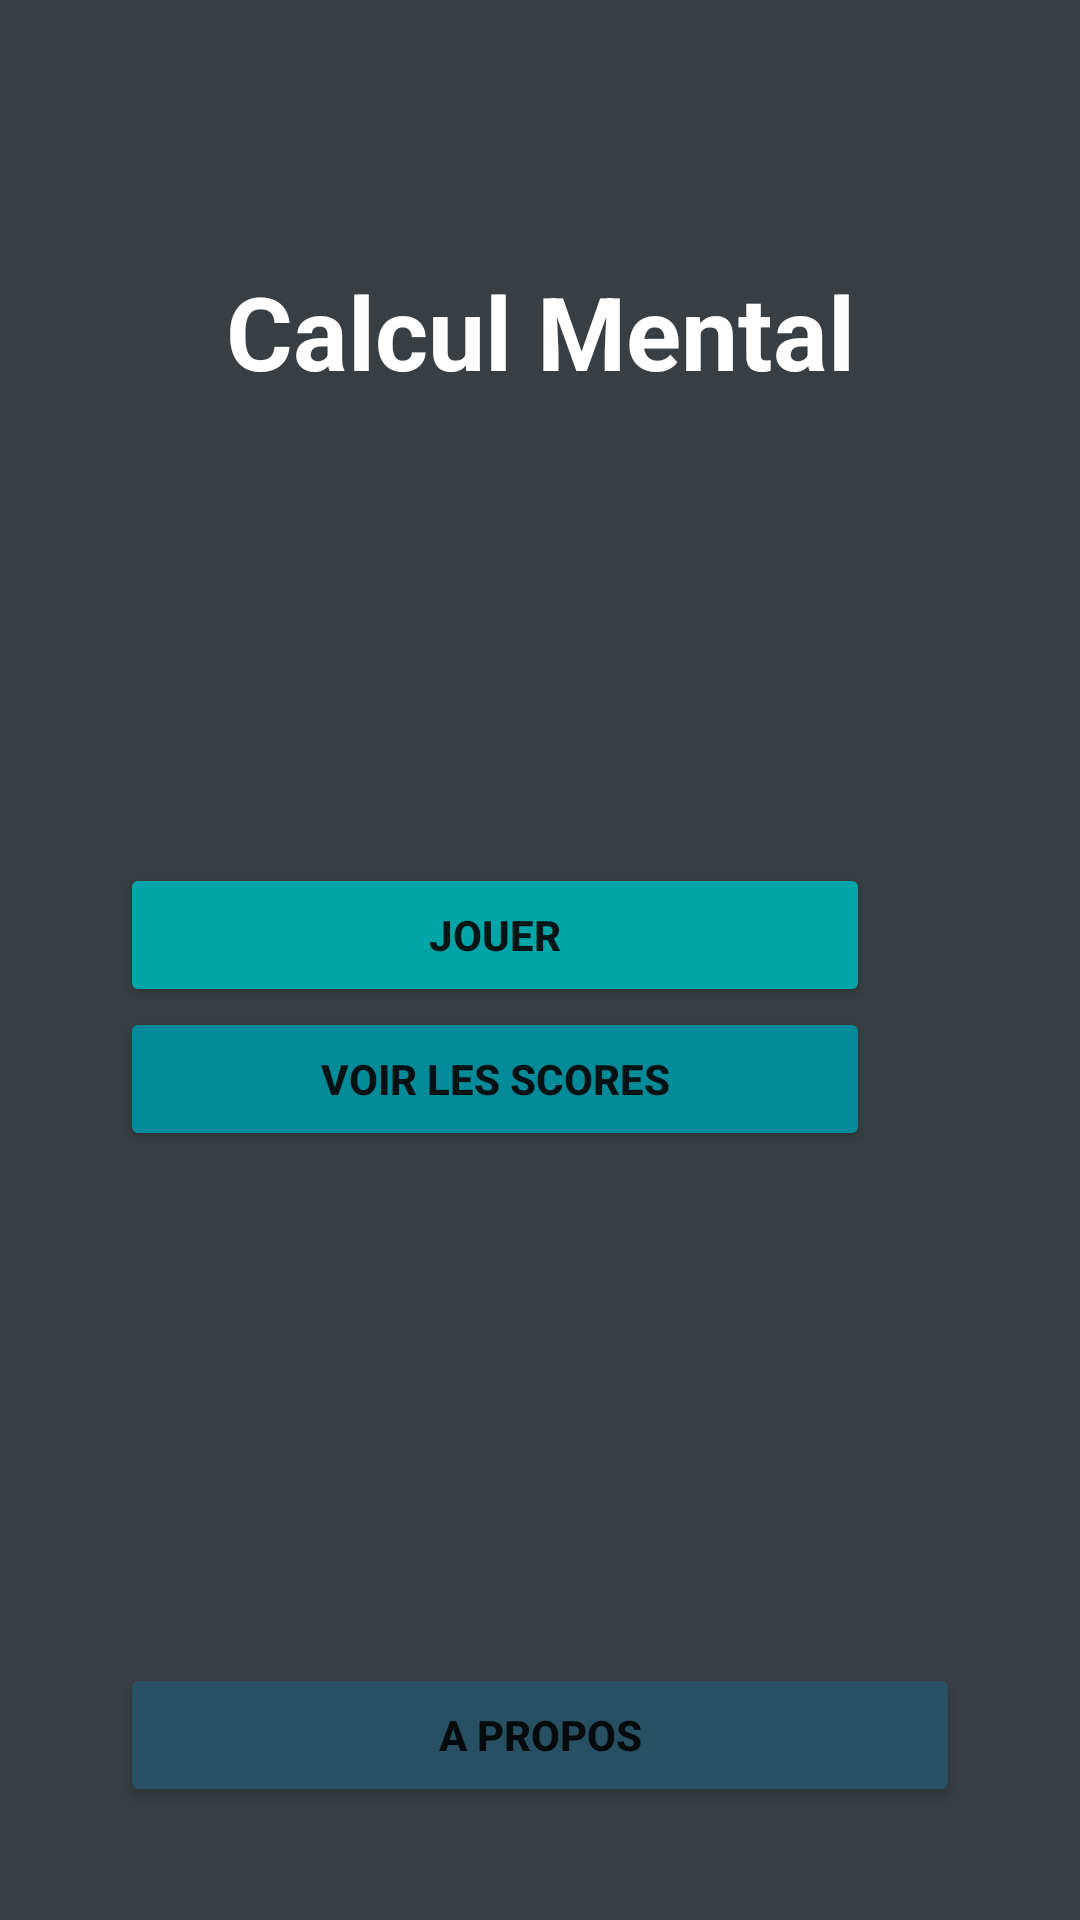

Here is an Android app screen rendered from its layout file. Give the layout XML and the strings, colors and styles it references.
<!-- AndroidManifest.xml: application theme Theme.MiniJeuCalcul -->
<!-- res/layout/activity_main.xml -->
<?xml version="1.0" encoding="utf-8"?>
<androidx.constraintlayout.widget.ConstraintLayout xmlns:android="http://schemas.android.com/apk/res/android"
    xmlns:app="http://schemas.android.com/apk/res-auto"
    xmlns:tools="http://schemas.android.com/tools"
    android:layout_width="match_parent"
    android:layout_height="match_parent"
    android:background="#383E42"
    tools:context=".MainActivity">


    <LinearLayout
        android:layout_width="wrap_content"
        android:layout_height="wrap_content"
        android:layout_marginTop="50dp"
        android:orientation="vertical"
        app:layout_constraintBottom_toBottomOf="parent"
        app:layout_constraintEnd_toEndOf="parent"
        app:layout_constraintStart_toStartOf="parent"
        app:layout_constraintTop_toTopOf="parent">

        <LinearLayout
            android:layout_width="wrap_content"
            android:layout_height="200dp"
            android:orientation="vertical">

            <TextView
                android:id="@+id/textView"
                android:layout_width="280dp"
                android:layout_height="wrap_content"
                android:text="Calcul Mental"
                android:textAlignment="center"
                android:textAppearance="@style/TextAppearance.AppCompat.Display1"
                android:textColor="#ffffff"
                android:textStyle="bold"
                app:layout_constraintTop_toTopOf="parent" />
        </LinearLayout>

        <LinearLayout
            android:id="@+id/linearLayout"
            android:layout_width="750px"
            android:layout_height="800px"
            android:orientation="vertical">

            <Button
                android:id="@+id/boutonJouer"
                android:layout_width="match_parent"
                android:layout_height="wrap_content"
                android:backgroundTint="#00a6a7"
                android:color="@color/black"
                android:text="@string/text_bouton_Jouer"
                android:textStyle="bold" />

            <Button
                android:id="@+id/button2"
                android:layout_width="match_parent"
                android:layout_height="wrap_content"
                android:backgroundTint="#048B9A"
                android:text="Voir les scores"
                android:textStyle="bold" />

        </LinearLayout>

        <LinearLayout
            android:id="@+id/linearLayout2"
            android:layout_width="match_parent"
            android:layout_height="wrap_content"
            android:gravity="bottom"
            android:orientation="horizontal">

            <Button
                android:id="@+id/boutonPropos"
                android:layout_width="match_parent"
                android:layout_height="wrap_content"
                android:backgroundTint="#275062"
                android:text="@string/text_bouton_Propos"
                android:textStyle="bold" />
        </LinearLayout>

    </LinearLayout>

</androidx.constraintlayout.widget.ConstraintLayout>
<!-- resources referenced by this layout -->
<resources>
  <string name="text_bouton_Jouer" translatable="false">Jouer</string>
  <string name="text_bouton_Propos" translatable="false">A Propos</string>
  <style name="Theme.MiniJeuCalcul" parent="Theme.MaterialComponents.DayNight.DarkActionBar">
          
          <item name="colorPrimary">@color/purple_500</item>
          <item name="colorPrimaryVariant">@color/purple_700</item>
          <item name="colorOnPrimary">@color/white</item>
          
          <item name="colorSecondary">@color/teal_200</item>
          <item name="colorSecondaryVariant">@color/teal_700</item>
          <item name="colorOnSecondary">@color/black</item>
          
          <item name="android:statusBarColor" tools:targetApi="l">?attr/colorPrimaryVariant</item>
          
      </style>
  <!-- not gathered from this repository: default colours our renderer supplied (Android Studio template values) -->
  <color name="purple_500">#FF6200EE</color>
  <color name="purple_700">#FF3700B3</color>
  <color name="teal_200">#FF03DAC5</color>
  <color name="teal_700">#FF018786</color>
  <color name="black">#FF000000</color>
  <color name="white">#FFFFFFFF</color>
</resources>
